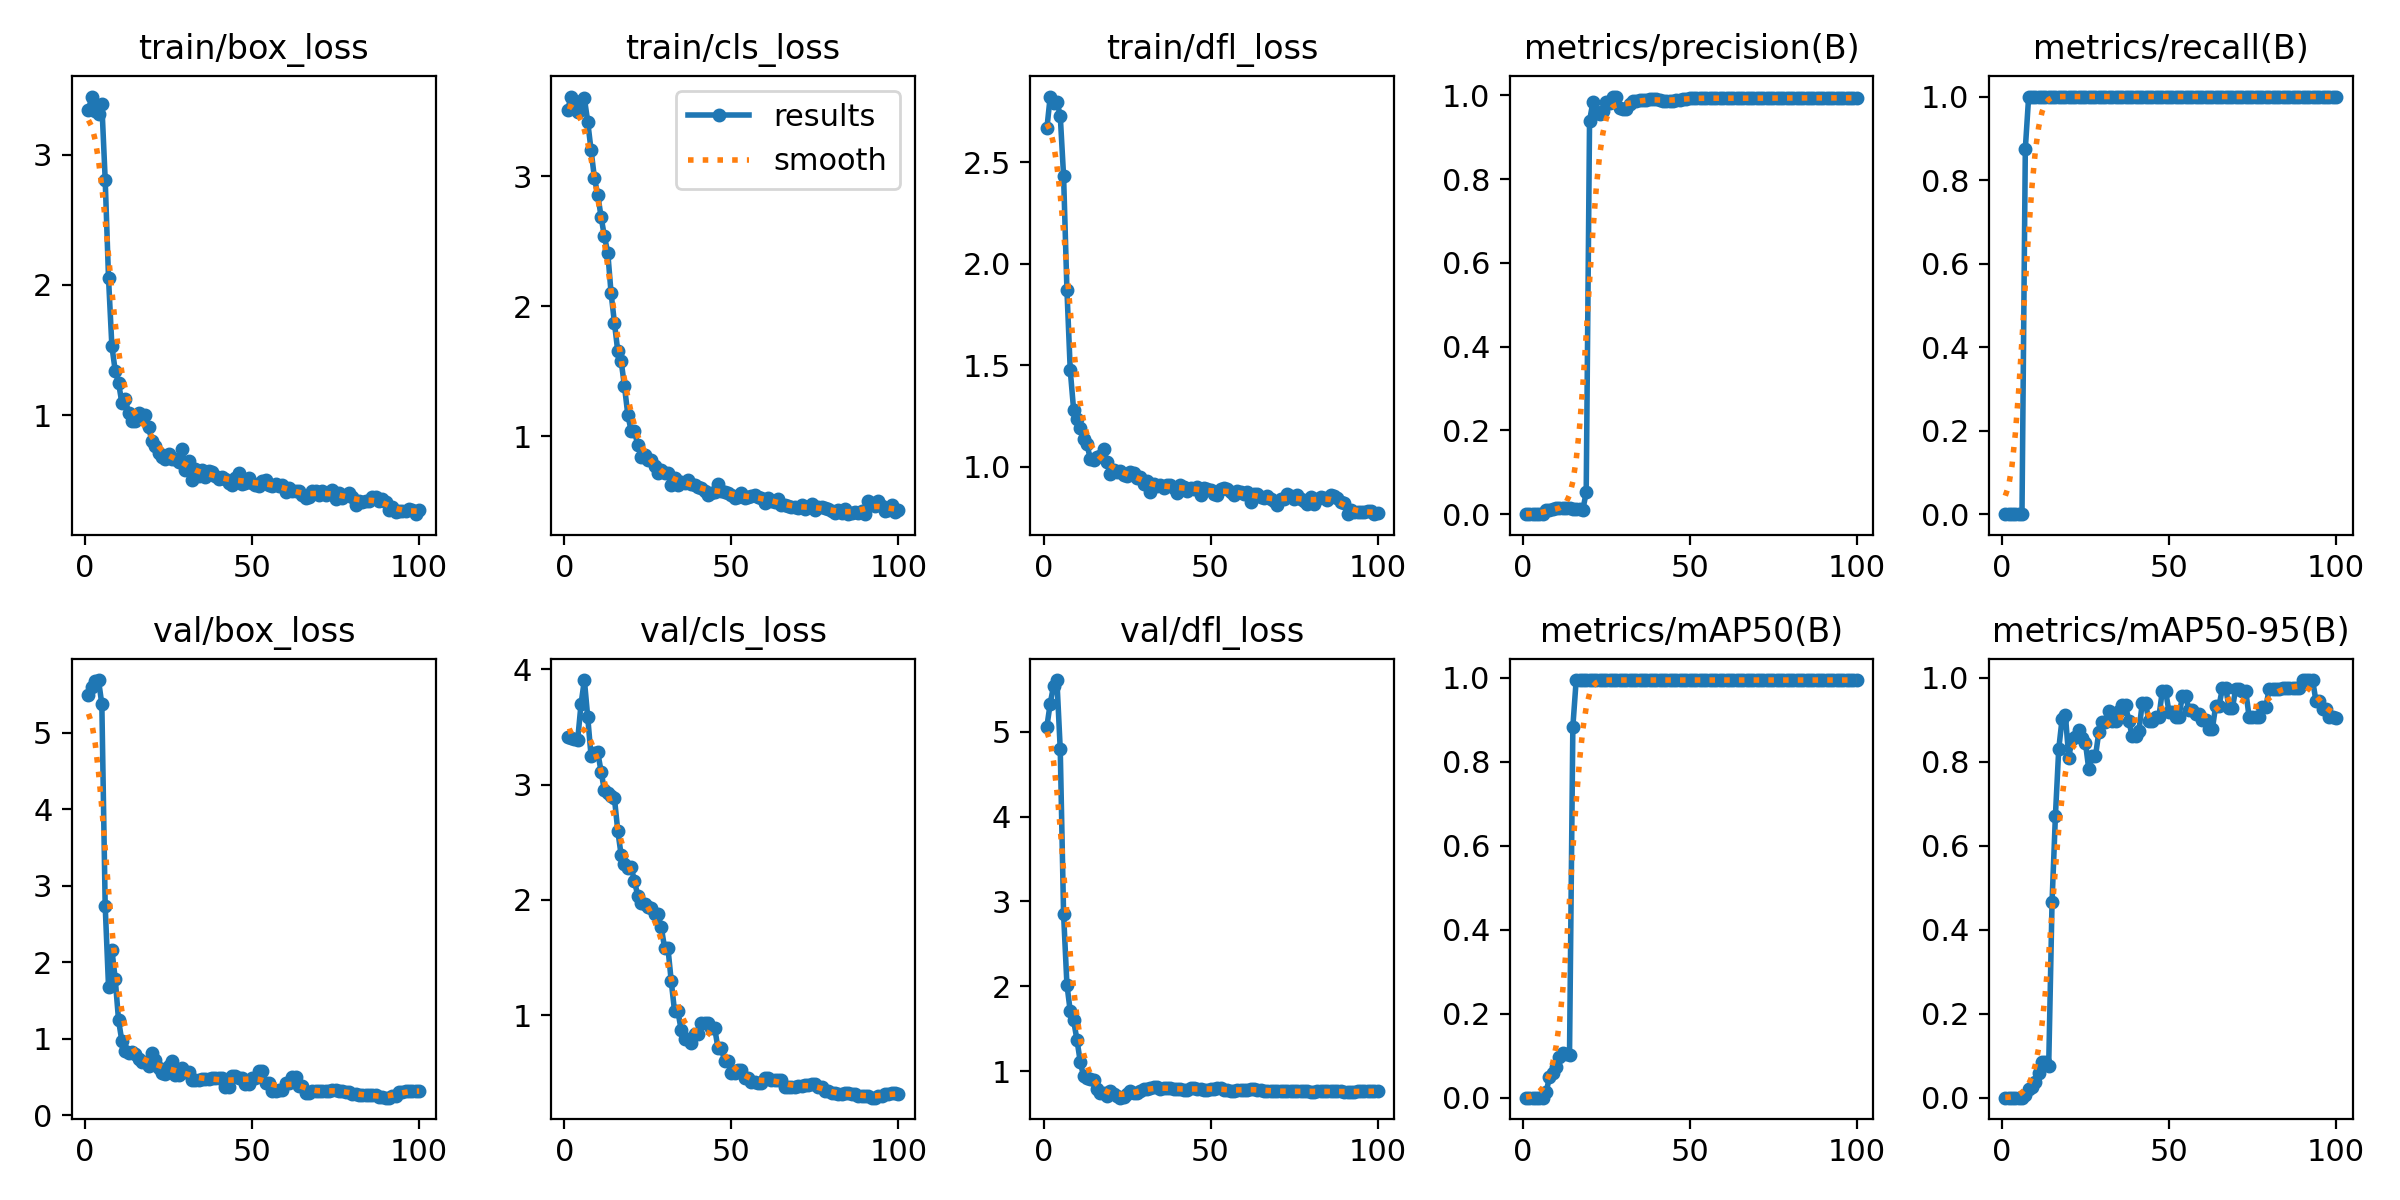

The data file committed next to this chart (first rows):
epoch, time, train/box_loss, train/cls_loss, train/dfl_loss, metrics/precision(B), metrics/recall(B), metrics/mAP50(B), metrics/mAP50-95(B), val/box_loss, val/cls_loss, val/dfl_loss, lr/pg0, lr/pg1, lr/pg2
1, 0.9836, 3.341, 3.51, 2.666, 0, 0, 0, 0, 5.487, 3.413, 5.061, 2e-05, 2e-05, 2e-05
2, 1.48, 3.445, 3.614, 2.823, 0, 0, 0, 0, 5.593, 3.404, 5.331, 5.9406e-05, 5.9406e-05, 5.9406e-05
3, 1.967, 3.337, 3.563, 2.79, 0, 0, 0, 0, 5.669, 3.396, 5.539, 9.802e-05, 9.802e-05, 9.802e-05
4, 2.527, 3.31, 3.499, 2.798, 0, 0, 0, 0, 5.687, 3.39, 5.608, 0.0001358, 0.0001358, 0.0001358
5, 3.06, 3.385, 3.582, 2.729, 0, 0, 0, 0, 5.371, 3.7, 4.793, 0.0001729, 0.0001729, 0.0001729
6, 3.743, 2.808, 3.6, 2.432, 0, 0, 0, 0, 2.738, 3.907, 2.852, 0.0002091, 0.0002091, 0.0002091
7, 4.449, 2.053, 3.42, 1.872, 0.00987, 0.875, 0.01246, 0.00524, 1.681, 3.585, 2.021, 0.0002446, 0.0002446, 0.0002446
8, 5.117, 1.533, 3.202, 1.474, 0.01022, 1, 0.04931, 0.02076, 2.164, 3.248, 1.704, 0.0002792, 0.0002792, 0.0002792
9, 5.71, 1.342, 2.988, 1.282, 0.01227, 1, 0.05986, 0.02477, 1.783, 3.276, 1.599, 0.0003131, 0.0003131, 0.0003131
10, 6.335, 1.25, 2.858, 1.233, 0.01408, 1, 0.0737, 0.03695, 1.241, 3.282, 1.371, 0.0003461, 0.0003461, 0.0003461
11, 7.055, 1.095, 2.687, 1.189, 0.01587, 1, 0.09707, 0.0597, 0.9665, 3.113, 1.109, 0.0003784, 0.0003784, 0.0003784
12, 7.643, 1.125, 2.537, 1.136, 0.01559, 1, 0.1076, 0.08449, 0.8418, 2.949, 0.9374, 0.0004099, 0.0004099, 0.0004099
13, 8.241, 1.018, 2.411, 1.112, 0.01559, 1, 0.1047, 0.08404, 0.8114, 2.925, 0.9224, 0.0004406, 0.0004406, 0.0004406
14, 8.847, 0.9584, 2.098, 1.038, 0.01444, 1, 0.1008, 0.07657, 0.8254, 2.904, 0.9108, 0.0004705, 0.0004705, 0.0004705
15, 9.46, 0.9578, 1.872, 1.036, 0.01322, 1, 0.8837, 0.4659, 0.7975, 2.881, 0.8942, 0.0004996, 0.0004996, 0.0004996
16, 10.07, 1.015, 1.651, 1.046, 0.01189, 1, 0.995, 0.6704, 0.7308, 2.599, 0.7895, 0.0005279, 0.0005279, 0.0005279
17, 10.65, 0.9806, 1.579, 1.053, 0.01125, 1, 0.995, 0.8304, 0.6902, 2.39, 0.7448, 0.0005555, 0.0005555, 0.0005555
18, 11.34, 1.001, 1.384, 1.089, 0.01083, 1, 0.995, 0.9018, 0.6933, 2.315, 0.7408, 0.0005822, 0.0005822, 0.0005822
19, 11.94, 0.9077, 1.164, 1.024, 0.05208, 1, 0.995, 0.9117, 0.6429, 2.273, 0.7097, 0.0006081, 0.0006081, 0.0006081
20, 12.49, 0.8025, 1.039, 0.9631, 0.9392, 1, 0.995, 0.8102, 0.8088, 2.284, 0.7703, 0.0006333, 0.0006333, 0.0006333
21, 13.08, 0.7673, 1.035, 0.9851, 0.9841, 1, 0.995, 0.8551, 0.7147, 2.162, 0.7361, 0.0006576, 0.0006576, 0.0006576
22, 13.66, 0.7123, 0.9315, 0.9719, 0.9593, 1, 0.995, 0.86, 0.6167, 2.033, 0.704, 0.0006812, 0.0006812, 0.0006812
23, 14.23, 0.6819, 0.8351, 0.9767, 0.9547, 1, 0.995, 0.8758, 0.5518, 1.971, 0.6879, 0.000704, 0.000704, 0.000704
24, 14.94, 0.6652, 0.8508, 0.9617, 0.9633, 1, 0.995, 0.8572, 0.5431, 1.962, 0.6929, 0.000726, 0.000726, 0.000726
25, 15.51, 0.707, 0.8188, 0.9537, 0.9832, 1, 0.995, 0.845, 0.6388, 1.935, 0.7277, 0.0007472, 0.0007472, 0.0007472
26, 16.09, 0.666, 0.8187, 0.9761, 0.9813, 1, 0.995, 0.7824, 0.7025, 1.926, 0.7678, 0.0007675, 0.0007675, 0.0007675
27, 16.7, 0.664, 0.7722, 0.9679, 0.9974, 1, 0.995, 0.8137, 0.5193, 1.873, 0.7471, 0.0007872, 0.0007872, 0.0007872
28, 17.22, 0.6447, 0.7182, 0.9451, 0.9974, 1, 0.995, 0.8137, 0.5193, 1.873, 0.7471, 0.000806, 0.000806, 0.000806
29, 17.84, 0.7394, 0.7418, 0.9502, 0.9696, 1, 0.995, 0.8706, 0.6129, 1.765, 0.7612, 0.000824, 0.000824, 0.000824
30, 18.41, 0.5842, 0.7172, 0.9161, 0.9674, 1, 0.995, 0.8955, 0.5693, 1.587, 0.794, 0.0008412, 0.0008412, 0.0008412
31, 19.01, 0.6472, 0.7161, 0.9305, 0.9674, 1, 0.995, 0.8955, 0.5693, 1.587, 0.794, 0.0008577, 0.0008577, 0.0008577
32, 19.59, 0.5063, 0.6202, 0.8778, 0.9805, 1, 0.995, 0.9203, 0.4597, 1.295, 0.7995, 0.0008733, 0.0008733, 0.0008733
33, 20.17, 0.5905, 0.6756, 0.9161, 0.9879, 1, 0.995, 0.8971, 0.4625, 1.032, 0.8101, 0.0008882, 0.0008882, 0.0008882
34, 20.69, 0.5318, 0.6244, 0.9076, 0.9879, 1, 0.995, 0.8971, 0.4625, 1.032, 0.8101, 0.0009022, 0.0009022, 0.0009022
35, 21.25, 0.5842, 0.6485, 0.9127, 0.9892, 1, 0.995, 0.9203, 0.4725, 0.8678, 0.7937, 0.0009155, 0.0009155, 0.0009155
36, 21.8, 0.5246, 0.6353, 0.8963, 0.9897, 1, 0.995, 0.9346, 0.4754, 0.796, 0.8064, 0.000928, 0.000928, 0.000928
37, 22.32, 0.5764, 0.6589, 0.9116, 0.9897, 1, 0.995, 0.9346, 0.4754, 0.796, 0.8064, 0.0009397, 0.0009397, 0.0009397
38, 22.97, 0.5664, 0.6274, 0.9126, 0.9916, 1, 0.995, 0.8971, 0.4844, 0.7542, 0.8074, 0.0009505, 0.0009505, 0.0009505
39, 23.56, 0.5331, 0.6268, 0.8954, 0.9911, 1, 0.995, 0.8613, 0.4884, 0.8382, 0.7867, 0.0009607, 0.0009607, 0.0009607
40, 24.06, 0.5147, 0.6061, 0.873, 0.9911, 1, 0.995, 0.8613, 0.4884, 0.8382, 0.7867, 0.00097, 0.00097, 0.00097
41, 24.61, 0.5245, 0.6018, 0.9121, 0.9888, 1, 0.995, 0.8742, 0.4856, 0.9302, 0.7892, 0.0009785, 0.0009785, 0.0009785
42, 25.18, 0.5146, 0.5807, 0.9022, 0.9872, 1, 0.995, 0.9393, 0.3615, 0.936, 0.7763, 0.0009862, 0.0009862, 0.0009862
43, 25.7, 0.4846, 0.5473, 0.8816, 0.9872, 1, 0.995, 0.9393, 0.3615, 0.936, 0.7763, 0.0009931, 0.0009931, 0.0009931
44, 26.25, 0.4671, 0.5646, 0.8956, 0.9868, 1, 0.995, 0.8973, 0.5169, 0.8885, 0.8019, 0.0009993, 0.0009993, 0.0009993
45, 26.85, 0.516, 0.5695, 0.8921, 0.9868, 1, 0.995, 0.8973, 0.5169, 0.8885, 0.8019, 0.001005, 0.001005, 0.001005
46, 27.37, 0.5585, 0.6284, 0.9017, 0.9902, 1, 0.995, 0.908, 0.4842, 0.712, 0.7918, 0.001009, 0.001009, 0.001009
47, 27.9, 0.4723, 0.5804, 0.8633, 0.9902, 1, 0.995, 0.908, 0.4842, 0.712, 0.7918, 0.001013, 0.001013, 0.001013
48, 28.47, 0.4837, 0.5725, 0.8958, 0.9923, 1, 0.995, 0.9684, 0.4104, 0.6016, 0.7829, 0.001016, 0.001016, 0.001016
49, 29.02, 0.5166, 0.5597, 0.8921, 0.9923, 1, 0.995, 0.9684, 0.4104, 0.6016, 0.7829, 0.001018, 0.001018, 0.001018
50, 29.57, 0.4783, 0.549, 0.8835, 0.993, 1, 0.995, 0.9201, 0.48, 0.4991, 0.7917, 0.00102, 0.00102, 0.00102
51, 30.09, 0.4649, 0.5267, 0.8646, 0.993, 1, 0.995, 0.9201, 0.48, 0.4991, 0.7917, 0.00101, 0.00101, 0.00101
52, 30.72, 0.4551, 0.5284, 0.8587, 0.9936, 1, 0.995, 0.908, 0.5814, 0.5243, 0.8044, 0.0009902, 0.0009902, 0.0009902
53, 31.22, 0.4944, 0.5588, 0.8916, 0.9936, 1, 0.995, 0.908, 0.5814, 0.5243, 0.8044, 0.0009704, 0.0009704, 0.0009704
54, 31.76, 0.5018, 0.5234, 0.8965, 0.9936, 1, 0.995, 0.9559, 0.414, 0.4508, 0.7767, 0.0009506, 0.0009506, 0.0009506
55, 32.3, 0.4645, 0.5289, 0.8884, 0.9936, 1, 0.995, 0.9559, 0.414, 0.4508, 0.7767, 0.0009308, 0.0009308, 0.0009308
56, 32.87, 0.4567, 0.5409, 0.8766, 0.9934, 1, 0.995, 0.9239, 0.3187, 0.4165, 0.7711, 0.000911, 0.000911, 0.000911
57, 33.37, 0.4701, 0.5467, 0.8608, 0.9934, 1, 0.995, 0.9239, 0.3187, 0.4165, 0.7711, 0.0008912, 0.0008912, 0.0008912
58, 33.89, 0.4612, 0.5281, 0.8791, 0.9933, 1, 0.995, 0.9143, 0.3282, 0.4138, 0.7724, 0.0008714, 0.0008714, 0.0008714
59, 34.5, 0.4664, 0.5208, 0.8743, 0.9933, 1, 0.995, 0.9143, 0.3282, 0.4138, 0.7724, 0.0008516, 0.0008516, 0.0008516
60, 35.07, 0.4092, 0.4834, 0.8672, 0.9936, 1, 0.995, 0.8987, 0.4181, 0.4519, 0.7835, 0.0008318, 0.0008318, 0.0008318
... 40 more rows
